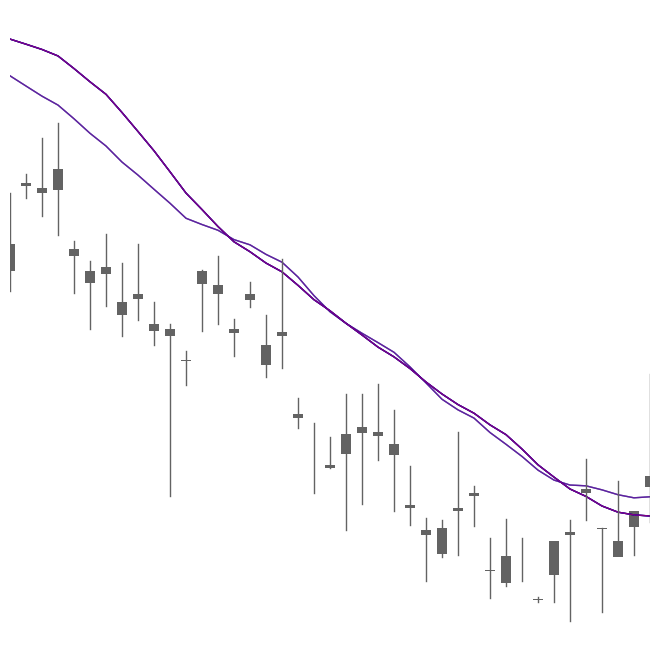

Source code (Python): (Note: this script raises an exception after producing the figure.)
"""
Chart Generator - 标准化K线图像生成

生成规则：
1. 信号点必须位于图片**最右侧**（模拟实战视角）
2. 必须绘制6条均线
3. K线颜色基于 close >= EMA120 判定
4. 白色背景，无坐标轴
"""

import os
import numpy as np
import pandas as pd
import matplotlib.pyplot as plt
import matplotlib.patches as patches
from typing import Optional, Tuple
from dataclasses import dataclass


@dataclass  
class ChartConfig:
    """图表配置"""
    # 颜色设置（对应 Pine Script 用户代码）
    # SMA/EMA 20: 黑色
    col_sma20: str = '#000000'    
    col_ema20: str = '#000000'    
    
    # SMA/EMA 60: 蓝色
    col_sma60: str = '#0000FF'    
    col_ema60: str = '#0000FF'    
    
    # SMA/EMA 120: 紫色
    col_sma120: str = '#800080'   
    col_ema120: str = '#800080'   
    
    # K线颜色（基于 source >= MA(100)）
    # 用户指定颜色: #636363
    col_candle_up: str = '#636363'  
    col_candle_dn: str = '#636363'
    
    # 图像设置
    # YOLO 默认输入 640x640，为避免长宽比失真，生成时直接使用正方形画布
    fig_width: float = 6.4
    fig_height: float = 6.4
    dpi: int = 100
    
    # K线设置
    candle_width: float = 0.6
    ma_linewidth: float = 1.0
    ma_alpha: float = 1.0     # SMA 不透明
    ema_alpha: float = 0.5    # EMA 半透明


class ChartGenerator:
    """标准化K线图像生成器"""
    
    def __init__(self, config: ChartConfig = None):
        self.config = config or ChartConfig()
    
    def generate_chart(
        self,
        df: pd.DataFrame,
        signal_type: Optional[str] = None,
        output_path: Optional[str] = None,
        show_signal_marker: bool = True,
    ) -> Tuple[plt.Figure, plt.Axes]:
        """生成K线图"""
        cfg = self.config
        
        # 必需的列
        required_cols = ['open', 'high', 'low', 'close', 'SMA20', 'SMA60', 'SMA100', 'SMA120', 'EMA20', 'EMA60', 'EMA120']
        for col in required_cols:
            if col not in df.columns:
                # 兼容旧逻辑，如果没有SMA100，尝试用SMA120代替或报错
                if col == 'SMA100' and 'SMA120' in df.columns:
                    df['SMA100'] = df['SMA120']
                else:
                    raise ValueError(f"Missing required column: {col}")
        
        # 数据准备
        n = len(df)
        dates = np.arange(n)
        
        opens = df['open'].values
        highs = df['high'].values
        lows = df['low'].values
        closes = df['close'].values
        trend_ma_vals = df['SMA100'].values
        
        # 坐标范围
        ma_cols = ['SMA20', 'SMA60', 'SMA120', 'EMA20', 'EMA60', 'EMA120']
        
        x_min, x_max = 0, n - 1
        y_min_data = min(df['low'].min(), df[ma_cols].min().min())
        y_max_data = max(df['high'].max(), df[ma_cols].max().max())
        y_pad = (y_max_data - y_min_data) * 0.05
        y_min_limit = y_min_data - y_pad
        y_max_limit = y_max_data + y_pad
        
        # 创建图形
        fig = plt.figure(figsize=(cfg.fig_width, cfg.fig_height), dpi=cfg.dpi)
        fig.patch.set_facecolor('white')
        
        ax = fig.add_axes([0, 0, 1, 1])
        ax.set_facecolor('white')
        ax.set_xlim(x_min, x_max)
        ax.set_ylim(y_min_limit, y_max_limit)
        
        # 绘制均线
        # 1. 绘制 EMA (半透明)
        ema_cols = ['EMA20', 'EMA60', 'EMA120']
        ema_colors = [cfg.col_ema20, cfg.col_ema60, cfg.col_ema120]
        for col, color in zip(ema_cols, ema_colors):
            ax.plot(dates, df[col].values, color=color, 
                   linewidth=cfg.ma_linewidth, alpha=cfg.ema_alpha)
                   
        # 2. 绘制 SMA (不透明)
        sma_cols = ['SMA20', 'SMA60', 'SMA120']
        sma_colors = [cfg.col_sma20, cfg.col_sma60, cfg.col_sma120]
        for col, color in zip(sma_cols, sma_colors):
            ax.plot(dates, df[col].values, color=color, 
                   linewidth=cfg.ma_linewidth, alpha=cfg.ma_alpha)
        
        # 绘制K线
        width = cfg.candle_width
        width2 = width / 2
        
        for i, (d, o, c, h, l, ma_val) in enumerate(zip(dates, opens, closes, highs, lows, trend_ma_vals)):
            # 颜色：基于 close >= MA100
            # 用户代码: source >= MA ? bull_color : bear_color
            color = cfg.col_candle_up if c >= ma_val else cfg.col_candle_dn
            
            # 影线
            ax.plot([d, d], [l, h], color=color, linewidth=1.0)
            
            # 实体
            lower = min(o, c)
            height = abs(c - o)
            if height == 0:
                height = (h - l) * 0.01 if h != l else 0.001
            
            rect = patches.Rectangle(
                (d - width2, lower), width, height,
                linewidth=0, edgecolor=None, facecolor=color
            )
            ax.add_patch(rect)
        
        # 注意：不绘制信号标记（三角形）
        # 原因：如果保留箭头，YOLO会退化成"寻找三角形"的模型
        # 只保留K线和均线，让模型学习形态本身
        
        # 隐藏坐标轴
        ax.axis('off')
        
        # 保存
        if output_path:
            plt.savefig(output_path, facecolor='white', dpi=cfg.dpi)
            plt.close(fig)
            return None, None
        
        return fig, ax
    
    def generate_yolo_label(
        self,
        df: pd.DataFrame,
        cluster_start_idx: Optional[int] = None,
        cluster_end_idx: Optional[int] = None,
        class_id: int = 0,
    ) -> str:
        """
        生成 YOLO 格式的标签
        
        Args:
            df: K线数据
            cluster_start_idx: 粘合区起始索引（在 df 内）
            cluster_end_idx: 粘合区结束索引（在 df 内）
            class_id: 类别ID (0=LONG, 1=SHORT)
            
        Returns:
            YOLO 格式标签字符串，如 "0 0.5 0.5 0.2 0.1"
        """
        if cluster_start_idx is None or cluster_end_idx is None:
            return ""
        
        n = len(df)
        ma_cols = ['SMA20', 'SMA60', 'SMA120', 'EMA20', 'EMA60', 'EMA120']
        
        # 坐标范围（与绘图一致）
        x_min, x_max = 0, n - 1
        y_min_data = min(df['low'].min(), df[ma_cols].min().min())
        y_max_data = max(df['high'].max(), df[ma_cols].max().max())
        y_pad = (y_max_data - y_min_data) * 0.05
        y_min_limit = y_min_data - y_pad
        y_max_limit = y_max_data + y_pad
        
        # 粘合区的价格范围
        cluster_df = df.iloc[cluster_start_idx:cluster_end_idx + 1]
        cluster_data = cluster_df[ma_cols]
        box_min_price = cluster_data.min().min()
        box_max_price = cluster_data.max().max()
        
        price_pad = (box_max_price - box_min_price) * 0.15
        box_min_price -= price_pad
        box_max_price += price_pad
        
        # 归一化
        def normalize_x(val):
            return (val - x_min) / (x_max - x_min)
        
        def normalize_y(val):
            norm = (val - y_min_limit) / (y_max_limit - y_min_limit)
            return 1.0 - norm  # 图像坐标Y轴反转
        
        nx1 = normalize_x(cluster_start_idx)
        nx2 = normalize_x(cluster_end_idx)
        ny_top = normalize_y(box_max_price)
        ny_bottom = normalize_y(box_min_price)
        
        w = abs(nx2 - nx1)
        h = abs(ny_bottom - ny_top)
        cx = (nx1 + nx2) / 2
        cy = (ny_top + ny_bottom) / 2
        
        # Clamp to [0, 1]
        cx = max(0, min(1, cx))
        cy = max(0, min(1, cy))
        w = max(0.01, min(1, w))
        h = max(0.01, min(1, h))
        
        # Class 0 = ma_cluster
        return f"{class_id} {cx:.6f} {cy:.6f} {w:.6f} {h:.6f}"


def find_adhesion_region(df: pd.DataFrame, adhesion_threshold_pct: float = 0.5) -> Tuple[int, int]:
    """
    在数据中找到均线粘合区域
    
    Args:
        df: 包含均线列的 DataFrame
        adhesion_threshold_pct: 粘合阈值（价格的百分比）
        
    Returns:
        (start_idx, end_idx) 粘合区域的索引范围
    """
    ma_cols = ['SMA20', 'SMA60', 'SMA120']
    
    # 计算均线差值
    diff1 = (df['SMA20'] - df['SMA60']).abs()
    diff2 = (df['SMA60'] - df['SMA120']).abs()
    diff3 = (df['SMA20'] - df['SMA120']).abs()
    max_diff = pd.concat([diff1, diff2, diff3], axis=1).max(axis=1)
    
    threshold = df['close'] * adhesion_threshold_pct / 100.0
    is_adhesion = max_diff <= threshold
    
    # 从右边（最后一根K线）往左找粘合区
    n = len(df)
    end_idx = n - 1
    start_idx = end_idx
    
    # 往左扩展粘合区
    while start_idx > 0 and is_adhesion.iloc[start_idx]:
        start_idx -= 1
    
    # start_idx 现在指向第一个非粘合点，调整到粘合区起点
    if not is_adhesion.iloc[start_idx]:
        start_idx += 1
    
    # 确保最小宽度
    if end_idx - start_idx < 5:
        start_idx = max(0, end_idx - 30)
    
    return start_idx, end_idx


if __name__ == "__main__":
    # 测试
    import numpy as np
    
    print("Chart Generator - Test")
    
    np.random.seed(42)
    n = 60
    close = 100 + np.cumsum(np.random.randn(n) * 0.3)
    
    df = pd.DataFrame({
        'open': close + np.random.randn(n) * 0.1,
        'high': close + np.abs(np.random.randn(n) * 0.3),
        'low': close - np.abs(np.random.randn(n) * 0.3),
        'close': close,
    })
    
    # 添加均线
    df['SMA20'] = df['close'].rolling(20).mean()
    df['SMA60'] = df['close'].rolling(20).mean()  # 为了测试，用更短周期
    df['SMA120'] = df['close'].rolling(20).mean()
    df['EMA20'] = df['close'].ewm(span=20, adjust=False).mean()
    df['EMA60'] = df['close'].ewm(span=20, adjust=False).mean()
    df['EMA120'] = df['close'].ewm(span=20, adjust=False).mean()
    
    df = df.dropna()
    
    generator = ChartGenerator()
    
    # 生成图表
    output_path = "/tmp/test_chart.png"
    generator.generate_chart(df, signal_type='LONG', output_path=output_path)
    print(f"Chart saved to: {output_path}")
    
    # 生成标签
    start, end = find_adhesion_region(df)
    label = generator.generate_yolo_label(df, start, end)
    print(f"YOLO Label: {label}")
